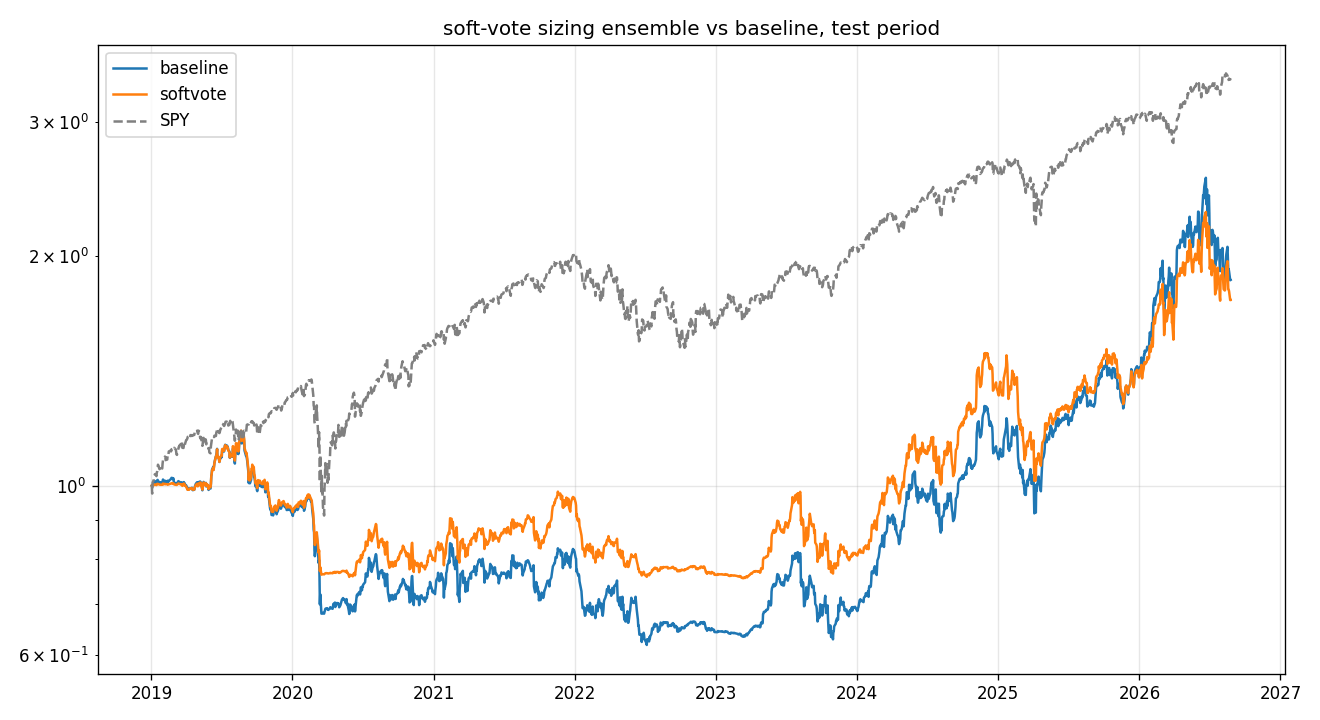

Source data for this figure (header and first rows):
, total_return, ann_return, max_drawdown, n_trades, win_rate, avg_winner, avg_loser, avg_trade, t_stat, avg_invested
baseline, 0.8616, 0.08489, -0.473, 244.0, 0.3443, 0.3121, -0.1043, 0.03906, 1.865, 0.7551
softvote, 0.7521, 0.0763, -0.36, 263.0, 0.3384, 0.3126, -0.1004, 0.03936, 1.989, 0.6723
